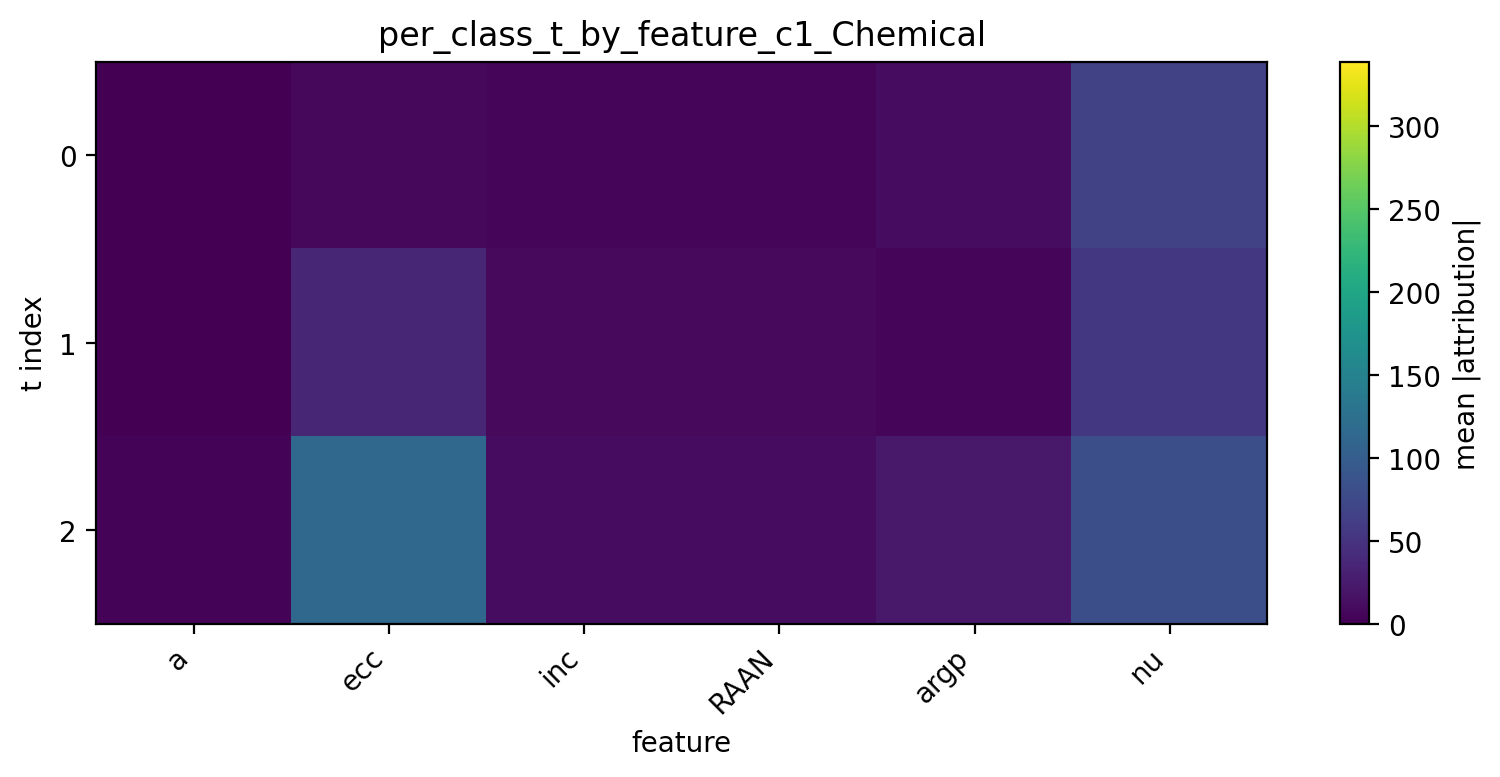

Values plotted in this chart, from the file beside it:
t, a, ecc, inc, RAAN, argp, nu
0, 0.3655, 7.708, 4.989, 5.912, 11.42, 64.93
1, 1.214, 36.69, 8.89, 9.187, 6.534, 54.33
2, 3.316, 112.6, 10.66, 11.75, 22.88, 81.46
